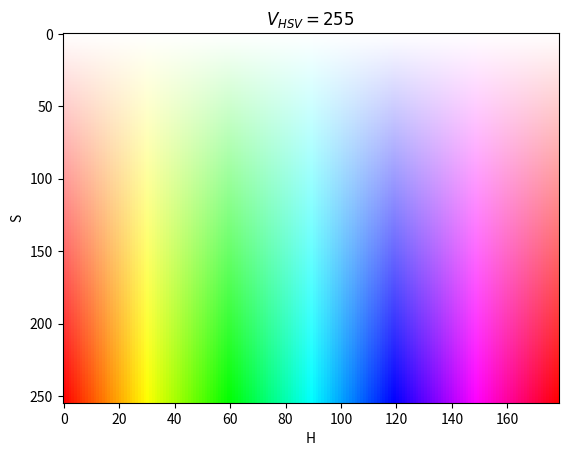

Python code for this plot:
"""
HSV Colorspace plot with the following ranges:

H: 0-179 (hue range)
S: 0-255 (saturation range)
V: 255 (constant vibrance)

Use this plot to understand the desired values for the masking of
a desired color with these projects which use HSV colorspaces.

Based on: https://stackoverflow.com/questions/10787103/2d-hsv-color-space-in-matplotlib
"""
import numpy as np
import matplotlib.pyplot as plt
from matplotlib.colors import hsv_to_rgb


s, h = np.mgrid[0:1:255j, 0:1:179j]
v = np.ones_like(s)
hsv = np.dstack((h,s,v))
rgb = hsv_to_rgb(hsv)

print(rgb.shape)
plt.imshow(rgb, origin="lower", interpolation='nearest', aspect='auto')
plt.gca().invert_yaxis()
plt.xlabel("H")
plt.ylabel("S")
plt.xticks(range(0,179,20))
plt.title("$V_{HSV}=255$")
plt.show()
